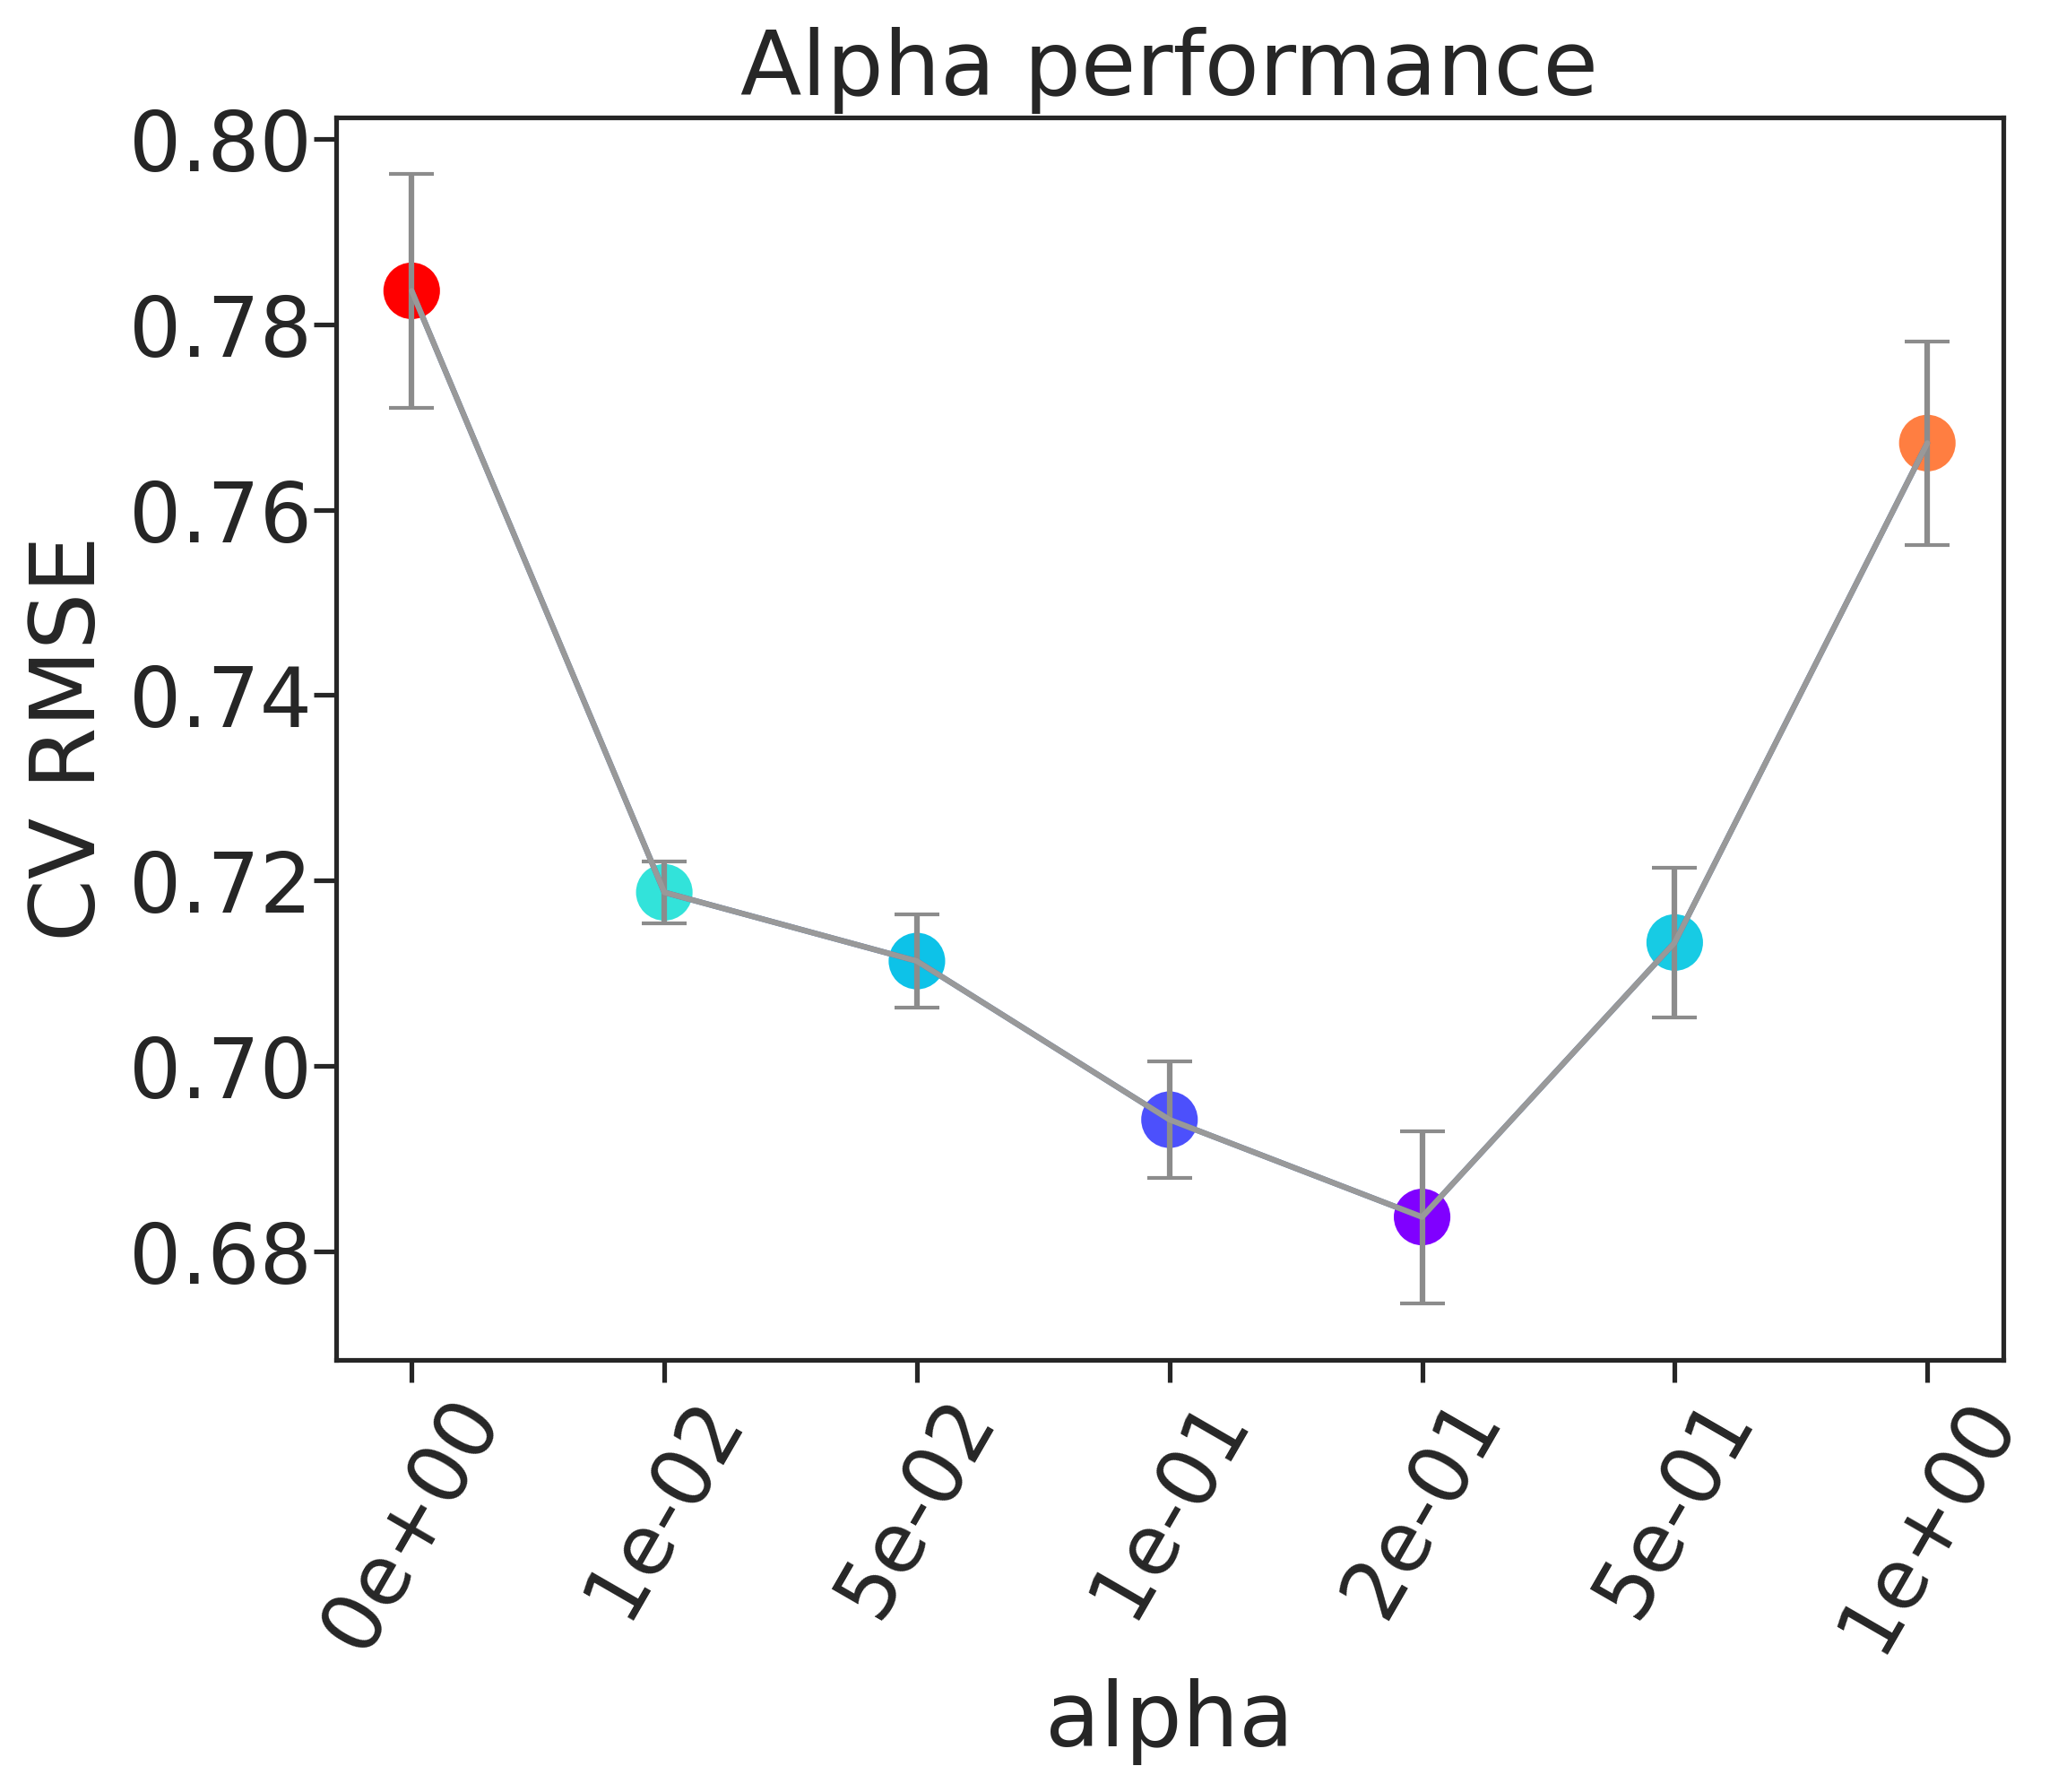

Data behind this chart, as committed beside it:
, alpha, rmse, rmse_err
0, 0e+00, 0.7836, 0.01266
1, 1e-02, 0.7187, 0.003309
2, 5e-02, 0.7113, 0.005049
3, 1e-01, 0.6942, 0.006331
4, 2e-01, 0.6837, 0.009274
5, 5e-01, 0.7133, 0.008066
6, 1e+00, 0.7672, 0.01096
